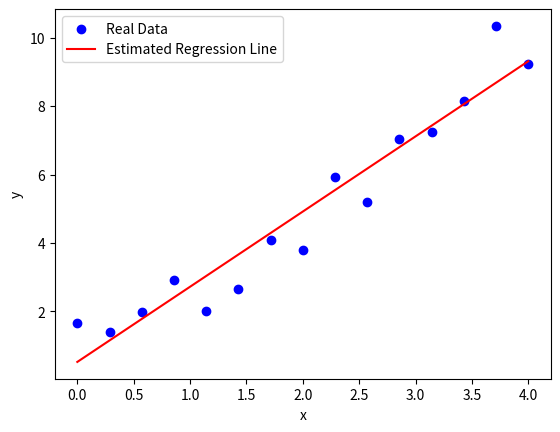

Generate this figure with matplotlib:
# 주어진 코드를 수정하여 a와 b 모두를 업데이트 하는 경사 하강법 구현

import numpy as np
import matplotlib.pyplot as plt
import random

# 주어진 선형 함수
def func_(a, b, x):
    return b + a * x

# 평균 제곱근 오차(RMSE) 계산 함수
def RMSE(a, b, x, y):
    return np.sqrt(np.mean((y - func_(a, b, x))**2))
    return 
# a에 대한 RMSE 그래디언트 계산 함수
def grad_a(a, b, x, y, delta):
    y_delta = RMSE(a + delta, b, x, y)
    y = RMSE(a, b, x, y)
    gradient = (y_delta - y) / delta
    return gradient

# b에 대한 RMSE 그래디언트 계산 함수
def grad_b(a, b, x, y, delta):
    y_delta = RMSE(a, b + delta, x, y)
    y = RMSE(a, b, x, y)
    gradient = (y_delta - y) / delta
    return gradient

# 데이터 생성
x = np.linspace(0, 4, 15)
sigma = 1
error = np.random.normal(0, sigma, len(x))
y = 1 + 2 * x + error

# 초기 파라미터 a와 b 설정
a = random.random()
b = random.random()

# 학습률, 변화량, 수렴 조건
learning_rate = 0.001
delta = 0.0001
eps = 0.00001
iter_count = 0

# 경사 하강법 실행
while True:
    # 기울기 계산
    g_d_a = grad_a(a, b, x, y, delta)
    g_d_b = grad_b(a, b, x, y, delta)
    
    # 파라미터 업데이트
    a_new = a + (-g_d_a * learning_rate)
    b_new = b + (-g_d_b * learning_rate)
    
    # RMSE 계산
    rmse_new = RMSE(a_new, b_new, x, y)
    
    # 수렴 조건 확인
    if abs(a_new - a) <= eps and abs(b_new - b) <= eps:
        print(f'Convergence after {iter_count} iterations:')
        print(f'a* = {a_new}, b* = {b_new}, min of RMSE = {rmse_new}')
        break
    
    # 값 업데이트
    a, b = a_new, b_new
    
    # 반복 횟수 증가
    iter_count += 1
    if iter_count % 100 == 0:
        print(f'iter: {iter_count}, a = {a_new}, b = {b_new}, RMSE = {rmse_new}')

# 최종 결과 그래프로 표시
plt.scatter(x, y, label='Real Data', color='blue')
plt.plot(x, func_(a, b, x), label='Estimated Regression Line', color='red')
plt.xlabel('x')
plt.ylabel('y')
plt.legend()
plt.show()
